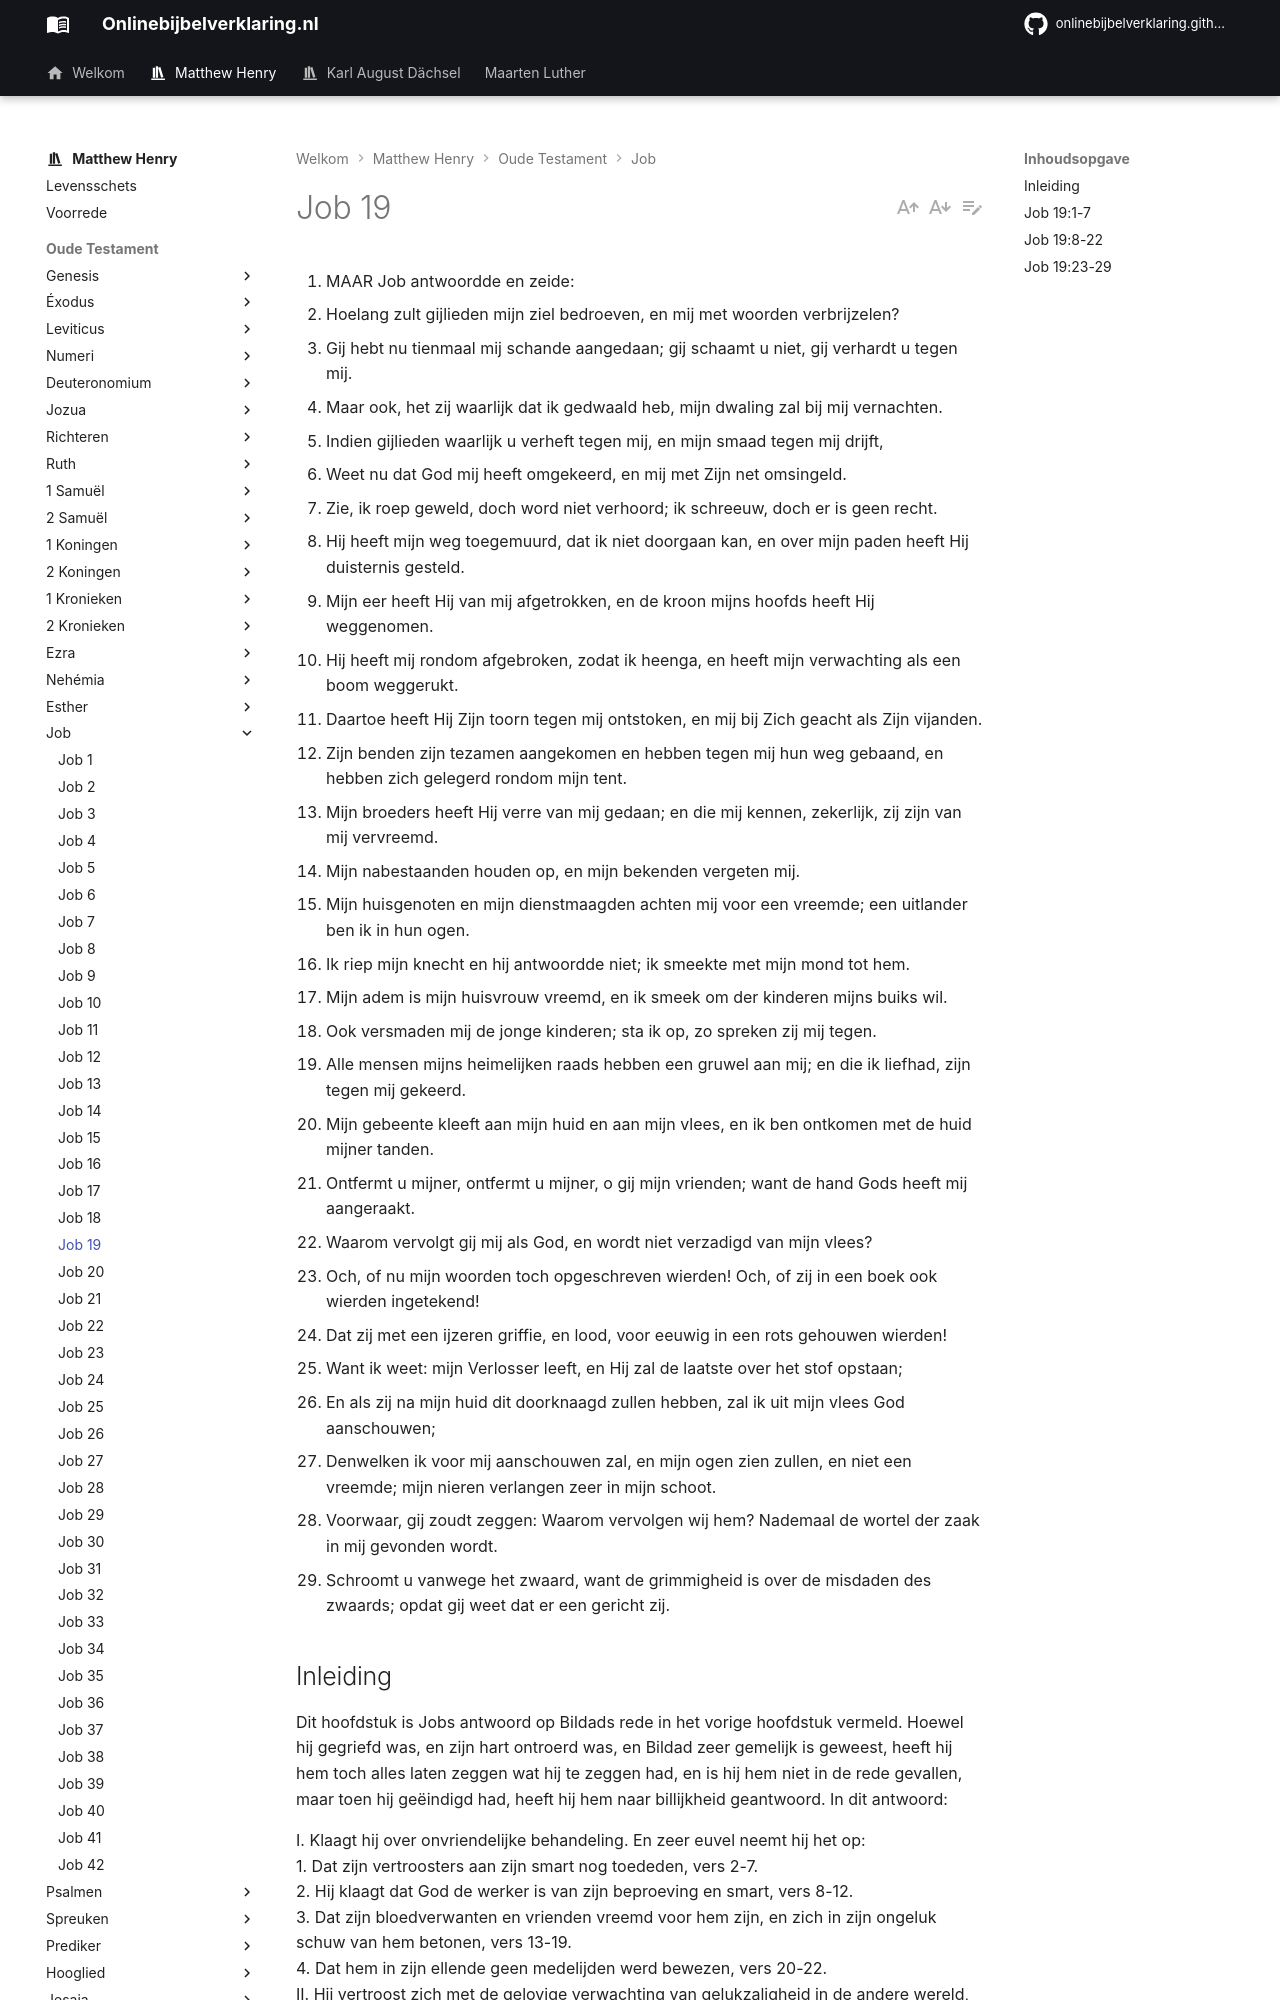

repository: onlinebijbelverklaring/onlinebijbelverklaring.github.io · page: matthewhenry/Job/Job19/index.html · generator: mkdocs

1. MAAR Job antwoordde en zeide:
2. Hoelang zult gijlieden mijn ziel bedroeven, en mij met woorden verbrijzelen?
3. Gij hebt nu tienmaal mij schande aangedaan; gij schaamt u niet, gij verhardt u tegen mij.
4. Maar ook, het zij waarlijk dat ik gedwaald heb, mijn dwaling zal bij mij vernachten.
5. Indien gijlieden waarlijk u verheft tegen mij, en mijn smaad tegen mij drijft,
6. Weet nu dat God mij heeft omgekeerd, en mij met Zijn net omsingeld.
7. Zie, ik roep geweld, doch word niet verhoord; ik schreeuw, doch er is geen recht.
8. Hij heeft mijn weg toegemuurd, dat ik niet doorgaan kan, en over mijn paden heeft Hij duisternis gesteld.
9. Mijn eer heeft Hij van mij afgetrokken, en de kroon mijns hoofds heeft Hij weggenomen.
10. Hij heeft mij rondom afgebroken, zodat ik heenga, en heeft mijn verwachting als een boom weggerukt.
11. Daartoe heeft Hij Zijn toorn tegen mij ontstoken, en mij bij Zich geacht als Zijn vijanden.
12. Zijn benden zijn tezamen aangekomen en hebben tegen mij hun weg gebaand, en hebben zich gelegerd rondom mijn tent.
13. Mijn broeders heeft Hij verre van mij gedaan; en die mij kennen, zekerlijk, zij zijn van mij vervreemd.
14. Mijn nabestaanden houden op, en mijn bekenden vergeten mij.
15. Mijn huisgenoten en mijn dienstmaagden achten mij voor een vreemde; een uitlander ben ik in hun ogen.
16. Ik riep mijn knecht en hij antwoordde niet; ik smeekte met mijn mond tot hem.
17. Mijn adem is mijn huisvrouw vreemd, en ik smeek om der kinderen mijns buiks wil.
18. Ook versmaden mij de jonge kinderen; sta ik op, zo spreken zij mij tegen.
19. Alle mensen mijns heimelijken raads hebben een gruwel aan mij; en die ik liefhad, zijn tegen mij gekeerd.
20. Mijn gebeente kleeft aan mijn huid en aan mijn vlees, en ik ben ontkomen met de huid mijner tanden.
21. Ontfermt u mijner, ontfermt u mijner, o gij mijn vrienden; want de hand Gods heeft mij aangeraakt.
22. Waarom vervolgt gij mij als God, en wordt niet verzadigd van mijn vlees?
23. Och, of nu mijn woorden toch opgeschreven wierden! Och, of zij in een boek ook wierden ingetekend!
24. Dat zij met een ijzeren griffie, en lood, voor eeuwig in een rots gehouwen wierden!
25. Want ik weet: mijn Verlosser leeft, en Hij zal de laatste over het stof opstaan;
26. En als zij na mijn huid dit doorknaagd zullen hebben, zal ik uit mijn vlees God aanschouwen;
27. Denwelken ik voor mij aanschouwen zal, en mijn ogen zien zullen, en niet een vreemde; mijn nieren verlangen zeer in mijn schoot.
28. Voorwaar, gij zoudt zeggen: Waarom vervolgen wij hem? Nademaal de wortel der zaak in mij gevonden wordt.
29. Schroomt u vanwege het zwaard, want de grimmigheid is over de misdaden des zwaards; opdat gij weet dat er een gericht zij.

## Inleiding

Dit hoofdstuk is Jobs antwoord op Bildads rede in het vorige hoofdstuk vermeld. Hoewel hij gegriefd was, en zijn hart ontroerd was, en Bildad zeer gemelijk is geweest, heeft hij hem toch alles laten zeggen wat hij te zeggen had, en is hij hem niet in de rede gevallen, maar toen hij geëindigd had, heeft hij hem naar billijkheid geantwoord. In dit antwoord:

I. Klaagt hij over onvriendelijke behandeling. En zeer euvel neemt hij het op:  
1\. Dat zijn vertroosters aan zijn smart nog toededen, vers 2-7.  
2\. Hij klaagt dat God de werker is van zijn beproeving en smart, vers 8-12.  
3\. Dat zijn bloedverwanten en vrienden vreemd voor hem zijn, en zich in zijn ongeluk schuw van hem betonen, vers 13-19.  
4\. Dat hem in zijn ellende geen medelijden werd bewezen, vers 20-22.  
II. Hij vertroost zich met de gelovige verwachting van gelukzaligheid in de andere wereld, hoewel hij zo weinig vertroosting en geluk heeft in deze wereld, en hij doet een zeer plechtige belijdenis van zijn geloof, met de wens, dat zij vermeld zal worden als een bewijs van zijn oprechtheid, vers 23-27.  
III. Hij besluit met een waarschuwing aan zijn vrienden om niet te volharden in hun hard oordeel over hem, vers 28, 29. Indien Jobs spreken over zijn grieven soms dienen kan om onze klachten te rechtvaardigen, kunnen zijn blijmoedige beschouwingen en verwachtingen van de toekomende staat ook dienen om ons Christenen te beschamen en onze klachten tot zwijgen te brengen.
